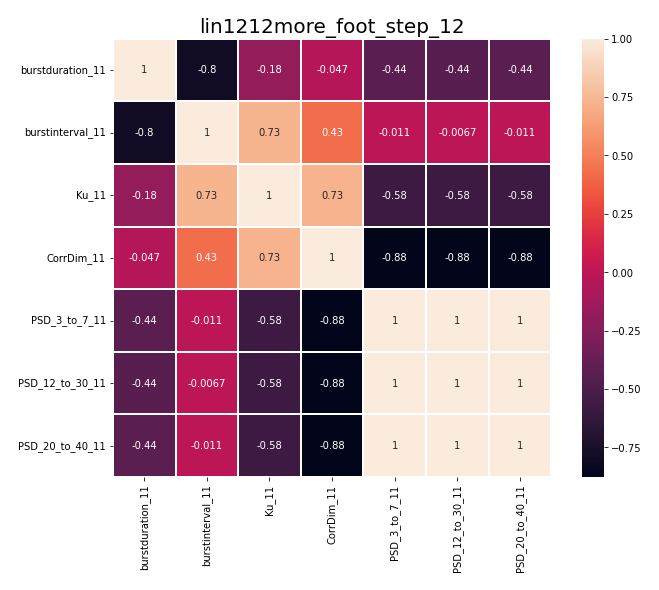

The file beside this chart, header and first rows:
, burstduration_11, burstinterval_11, Ku_11, CorrDim_11, PSD_3_to_7_11, PSD_12_to_30_11, PSD_20_to_40_11
burstduration_11, 1.0, -0.7963, -0.1782, -0.04719, -0.4372, -0.4408, -0.4369
burstinterval_11, -0.7963, 1.0, 0.7318, 0.4278, -0.01094, -0.006695, -0.01114
Ku_11, -0.1782, 0.7318, 1.0, 0.7263, -0.58, -0.5767, -0.58
CorrDim_11, -0.04719, 0.4278, 0.7263, 1.0, -0.8775, -0.8757, -0.8777
PSD_3_to_7_11, -0.4372, -0.01094, -0.58, -0.8775, 1.0, 1, 1
PSD_12_to_30_11, -0.4408, -0.006695, -0.5767, -0.8757, 1, 1.0, 1
PSD_20_to_40_11, -0.4369, -0.01114, -0.58, -0.8777, 1, 1, 1.0
